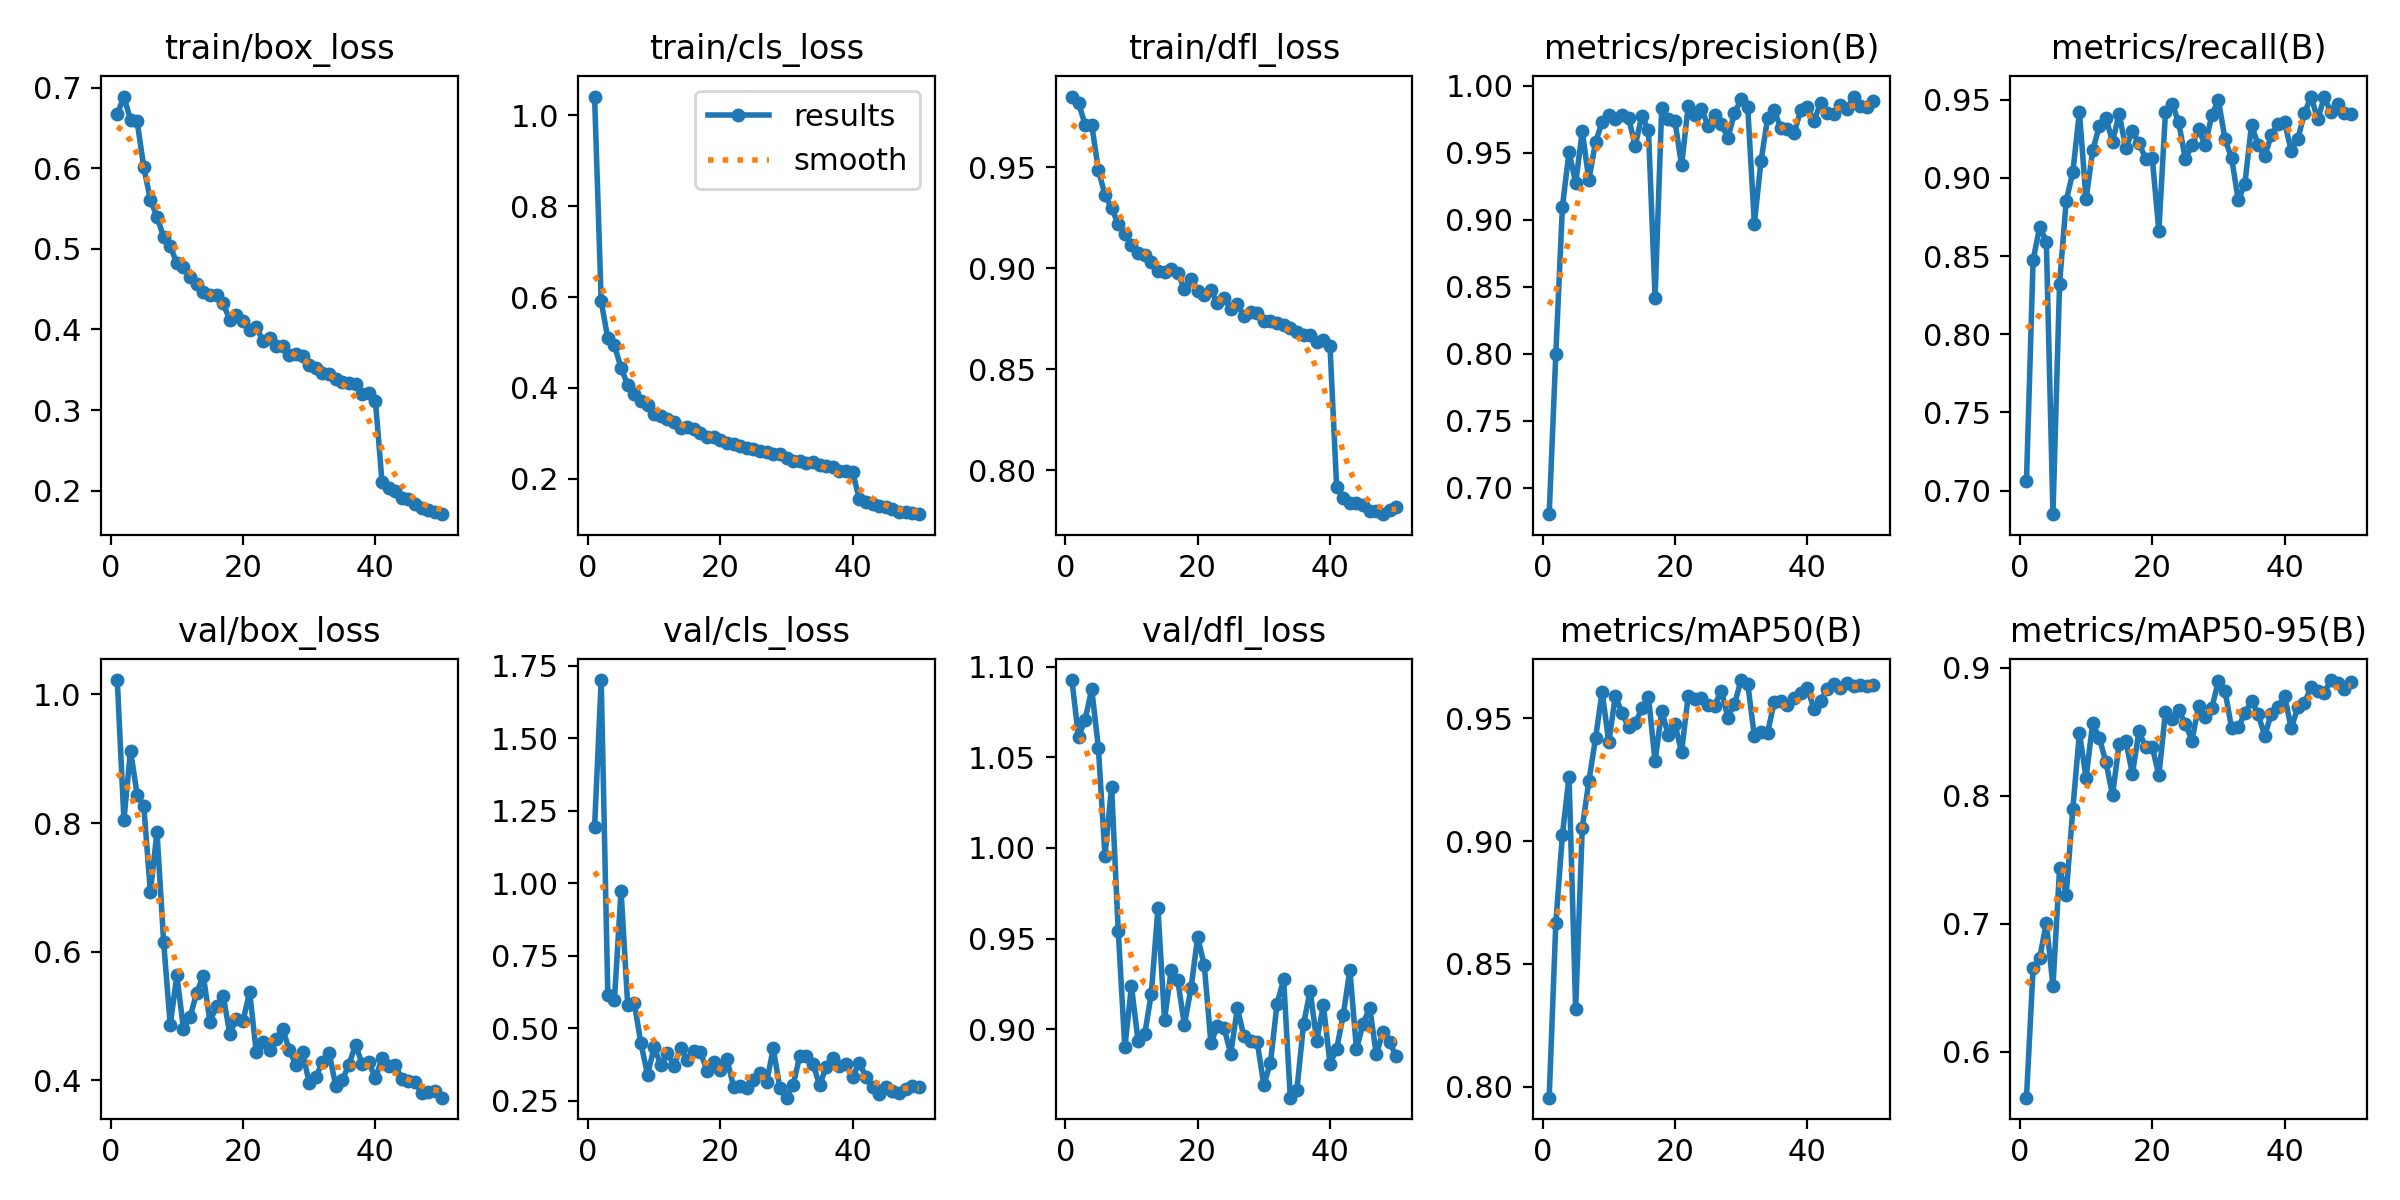

The file beside this chart, header and first rows:
epoch, time, train/box_loss, train/cls_loss, train/dfl_loss, metrics/precision(B), metrics/recall(B), metrics/mAP50(B), metrics/mAP50-95(B), val/box_loss, val/cls_loss, val/dfl_loss, lr/pg0, lr/pg1, lr/pg2
1, 88.61, 0.6669, 1.041, 0.9851, 0.6803, 0.7061, 0.7956, 0.5643, 1.022, 1.193, 1.093, 0.0006645, 0.0006645, 0.0006645
2, 169.5, 0.6889, 0.5904, 0.9819, 0.7997, 0.8475, 0.8666, 0.6654, 0.8047, 1.7, 1.061, 0.001305, 0.001305, 0.001305
3, 249.6, 0.66, 0.5089, 0.9712, 0.9097, 0.8686, 0.9027, 0.6733, 0.9128, 0.6136, 1.071, 0.001919, 0.001919, 0.001919
4, 328.9, 0.658, 0.4943, 0.9711, 0.9507, 0.8592, 0.9262, 0.7011, 0.8442, 0.598, 1.088, 0.001881, 0.001881, 0.001881
5, 408.4, 0.6014, 0.4437, 0.9488, 0.9274, 0.6849, 0.8316, 0.6514, 0.8272, 0.9737, 1.055, 0.001842, 0.001842, 0.001842
6, 486.8, 0.5607, 0.4073, 0.9363, 0.966, 0.8324, 0.9055, 0.7433, 0.6927, 0.5803, 0.9956, 0.001802, 0.001802, 0.001802
7, 561.5, 0.5397, 0.386, 0.9298, 0.9296, 0.8852, 0.9245, 0.723, 0.7864, 0.5861, 1.034, 0.001762, 0.001762, 0.001762
8, 639.3, 0.5147, 0.3716, 0.9218, 0.9579, 0.9037, 0.9418, 0.7898, 0.6157, 0.4474, 0.9544, 0.001723, 0.001723, 0.001723
9, 717.7, 0.5034, 0.3628, 0.9169, 0.9728, 0.9421, 0.9608, 0.8493, 0.4858, 0.3396, 0.8899, 0.001683, 0.001683, 0.001683
10, 794.7, 0.482, 0.3437, 0.9113, 0.978, 0.8862, 0.9403, 0.814, 0.5631, 0.4336, 0.9238, 0.001644, 0.001644, 0.001644
11, 873.6, 0.478, 0.3379, 0.9076, 0.9754, 0.9175, 0.9591, 0.8569, 0.4799, 0.3735, 0.8935, 0.001604, 0.001604, 0.001604
12, 953.5, 0.4646, 0.3308, 0.9064, 0.978, 0.9331, 0.9522, 0.8454, 0.4982, 0.4146, 0.8971, 0.001564, 0.001564, 0.001564
13, 1030, 0.4569, 0.3254, 0.9031, 0.9759, 0.9383, 0.9463, 0.8264, 0.5362, 0.3698, 0.9196, 0.001525, 0.001525, 0.001525
14, 1102, 0.4468, 0.311, 0.8985, 0.9552, 0.9232, 0.9479, 0.8006, 0.5626, 0.4322, 0.9667, 0.001485, 0.001485, 0.001485
15, 1175, 0.4422, 0.3141, 0.8981, 0.9777, 0.941, 0.9541, 0.8406, 0.4914, 0.3899, 0.9053, 0.001446, 0.001446, 0.001446
16, 1248, 0.4426, 0.3094, 0.8998, 0.9668, 0.9191, 0.9588, 0.8432, 0.5161, 0.4223, 0.9325, 0.001406, 0.001406, 0.001406
17, 1319, 0.4324, 0.3016, 0.8976, 0.8419, 0.9297, 0.9325, 0.8172, 0.5315, 0.4179, 0.9269, 0.001366, 0.001366, 0.001366
18, 1390, 0.4117, 0.2914, 0.8898, 0.9834, 0.9221, 0.9532, 0.8504, 0.4723, 0.3505, 0.9024, 0.001327, 0.001327, 0.001327
19, 1467, 0.4177, 0.293, 0.8946, 0.9751, 0.9123, 0.9431, 0.838, 0.4954, 0.3821, 0.9226, 0.001287, 0.001287, 0.001287
20, 1540, 0.4101, 0.2866, 0.8887, 0.9737, 0.9127, 0.9476, 0.8383, 0.4923, 0.3564, 0.9508, 0.001248, 0.001248, 0.001248
21, 1618, 0.3996, 0.2782, 0.8867, 0.9405, 0.866, 0.9363, 0.8161, 0.5376, 0.3918, 0.9354, 0.001208, 0.001208, 0.001208
22, 1691, 0.4031, 0.2773, 0.889, 0.9846, 0.9421, 0.9591, 0.8657, 0.4434, 0.2981, 0.8926, 0.001168, 0.001168, 0.001168
23, 1763, 0.386, 0.2721, 0.8828, 0.9784, 0.9475, 0.958, 0.8597, 0.4599, 0.3008, 0.9015, 0.001129, 0.001129, 0.001129
24, 1835, 0.3893, 0.2689, 0.8853, 0.9829, 0.9355, 0.9582, 0.8667, 0.4469, 0.294, 0.9004, 0.001089, 0.001089, 0.001089
25, 1907, 0.3795, 0.2657, 0.88, 0.9702, 0.912, 0.9555, 0.8565, 0.4643, 0.3226, 0.8865, 0.00105, 0.00105, 0.00105
26, 1978, 0.3794, 0.2619, 0.8821, 0.9781, 0.9208, 0.9552, 0.8433, 0.4798, 0.3441, 0.9115, 0.00101, 0.00101, 0.00101
27, 2051, 0.3683, 0.2596, 0.8764, 0.9716, 0.9312, 0.9613, 0.8702, 0.4466, 0.3134, 0.8961, 0.0009704, 0.0009704, 0.0009704
28, 2121, 0.3698, 0.2538, 0.8782, 0.961, 0.921, 0.9503, 0.8618, 0.4237, 0.4304, 0.8933, 0.0009308, 0.0009308, 0.0009308
29, 2191, 0.367, 0.2545, 0.8778, 0.9796, 0.9401, 0.9558, 0.8688, 0.4441, 0.2923, 0.8929, 0.0008912, 0.0008912, 0.0008912
30, 2261, 0.3564, 0.246, 0.8738, 0.9898, 0.9499, 0.9656, 0.8897, 0.3952, 0.2599, 0.8693, 0.0008516, 0.0008516, 0.0008516
31, 2332, 0.3517, 0.2394, 0.8739, 0.9838, 0.9246, 0.9642, 0.8819, 0.4051, 0.3043, 0.8813, 0.000812, 0.000812, 0.000812
32, 2401, 0.346, 0.2392, 0.8728, 0.897, 0.9127, 0.9427, 0.8527, 0.428, 0.403, 0.9141, 0.0007724, 0.0007724, 0.0007724
33, 2471, 0.3445, 0.235, 0.8718, 0.9438, 0.8855, 0.9444, 0.8535, 0.4427, 0.4046, 0.9274, 0.0007328, 0.0007328, 0.0007328
34, 2543, 0.3384, 0.2366, 0.8706, 0.9756, 0.8963, 0.9442, 0.8645, 0.3918, 0.3763, 0.8622, 0.0006932, 0.0006932, 0.0006932
35, 2615, 0.3352, 0.2314, 0.8685, 0.9819, 0.9337, 0.9566, 0.8744, 0.4002, 0.302, 0.8665, 0.0006536, 0.0006536, 0.0006536
36, 2688, 0.3334, 0.2292, 0.8668, 0.9681, 0.921, 0.9572, 0.8636, 0.4244, 0.367, 0.9029, 0.000614, 0.000614, 0.000614
37, 2761, 0.332, 0.2267, 0.8669, 0.9677, 0.9138, 0.9556, 0.8471, 0.4551, 0.3983, 0.9212, 0.0005744, 0.0005744, 0.0005744
38, 2834, 0.3196, 0.2182, 0.8636, 0.9647, 0.9276, 0.9585, 0.8642, 0.4257, 0.3695, 0.8937, 0.0005348, 0.0005348, 0.0005348
39, 2908, 0.321, 0.2175, 0.8644, 0.9816, 0.9344, 0.9605, 0.8694, 0.4289, 0.3765, 0.9133, 0.0004952, 0.0004952, 0.0004952
40, 2982, 0.3118, 0.2148, 0.8615, 0.9844, 0.9355, 0.9625, 0.8782, 0.4027, 0.3322, 0.881, 0.0004556, 0.0004556, 0.0004556
41, 3055, 0.2109, 0.1549, 0.7919, 0.9738, 0.9173, 0.9539, 0.8528, 0.434, 0.3807, 0.8891, 0.000416, 0.000416, 0.000416
42, 3125, 0.204, 0.1493, 0.7864, 0.9868, 0.925, 0.957, 0.8692, 0.4222, 0.3321, 0.9079, 0.0003764, 0.0003764, 0.0003764
43, 3193, 0.1996, 0.1453, 0.7835, 0.9796, 0.9413, 0.9619, 0.8725, 0.4241, 0.2954, 0.9327, 0.0003368, 0.0003368, 0.0003368
44, 3262, 0.1914, 0.1413, 0.7835, 0.9791, 0.952, 0.964, 0.885, 0.4018, 0.2727, 0.8889, 0.0002972, 0.0002972, 0.0002972
45, 3331, 0.1896, 0.1373, 0.7826, 0.9855, 0.9375, 0.9623, 0.8818, 0.3982, 0.2961, 0.9031, 0.0002576, 0.0002576, 0.0002576
46, 3399, 0.1835, 0.1331, 0.7796, 0.9828, 0.9515, 0.9643, 0.8806, 0.3969, 0.2819, 0.9118, 0.000218, 0.000218, 0.000218
47, 3469, 0.1789, 0.1282, 0.7797, 0.9919, 0.9421, 0.9632, 0.8905, 0.3801, 0.2769, 0.8861, 0.0001784, 0.0001784, 0.0001784
48, 3539, 0.1764, 0.1272, 0.7782, 0.9846, 0.9471, 0.9636, 0.888, 0.3823, 0.2895, 0.8985, 0.0001388, 0.0001388, 0.0001388
49, 3609, 0.1742, 0.1247, 0.7801, 0.9845, 0.9417, 0.963, 0.8836, 0.3835, 0.3016, 0.8928, 9.92e-05, 9.92e-05, 9.92e-05
50, 3681, 0.1709, 0.1223, 0.7818, 0.9885, 0.9406, 0.9638, 0.8893, 0.3729, 0.2965, 0.8852, 5.96e-05, 5.96e-05, 5.96e-05
